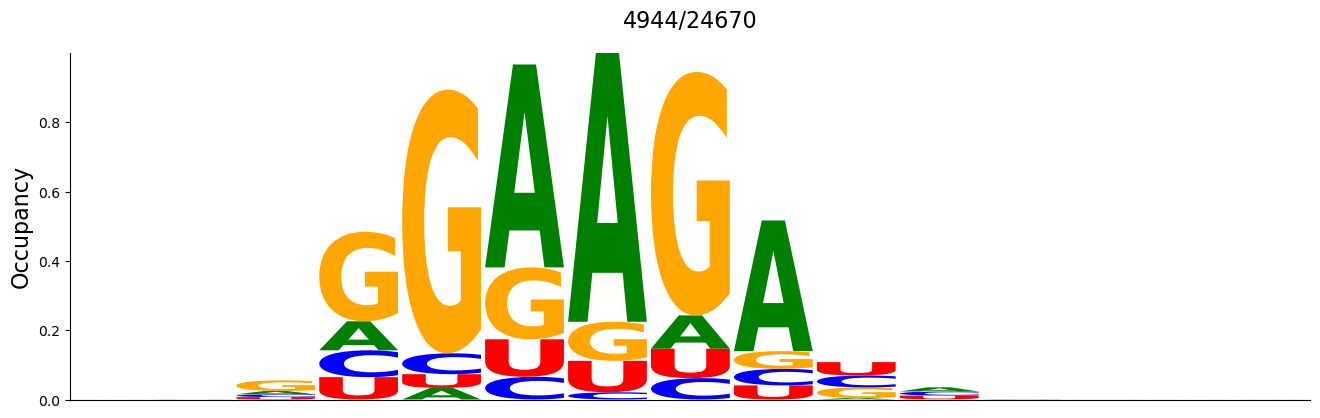

The data file committed next to this chart (first rows):
#support=4944
A	C	G	U
0.0	0.0	0.0002023	0.0
0.0	0.0	0.0004045	0.0002023
0.009506	0.008091	0.03074	0.006877
0.08374	0.07747	0.2585	0.06452
0.03337	0.06028	0.7607	0.03964
0.5856	0.06553	0.2075	0.1082
0.7757	0.02083	0.1127	0.09082
0.09587	0.06169	0.7027	0.08515
0.3772	0.04773	0.05117	0.04066
0.004045	0.03459	0.03074	0.03843
0.01214	0.01173	0.0006068	0.01072
0.0004045	0.0002023	0.0006068	0.0002023
0.0	0.0	0.0004045	0.0
0.0	0.0	0.0002023	0.0
0.0002023	0.0	0.0	0.0
